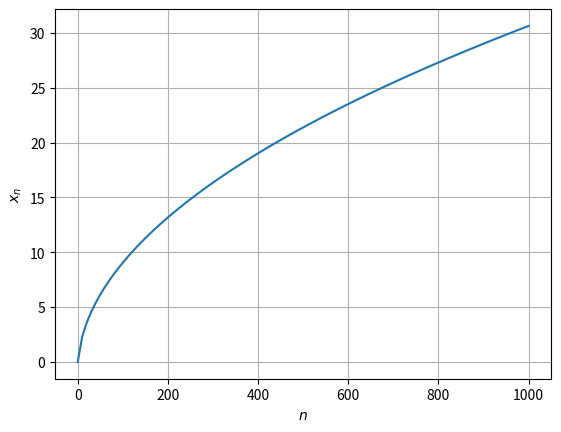

Generate this figure with matplotlib:
import numpy as np
import matplotlib.pyplot as plt

n = np.linspace(0,1e3,100)
x_n = np.sqrt(n+1) - 1
plt.plot(n,x_n)
plt.grid()
plt.xlabel('$n$')
plt.ylabel('$x_n$')
#Comment the following line
#plt.savefig('../figs/seq_diverge.eps')
plt.show()
